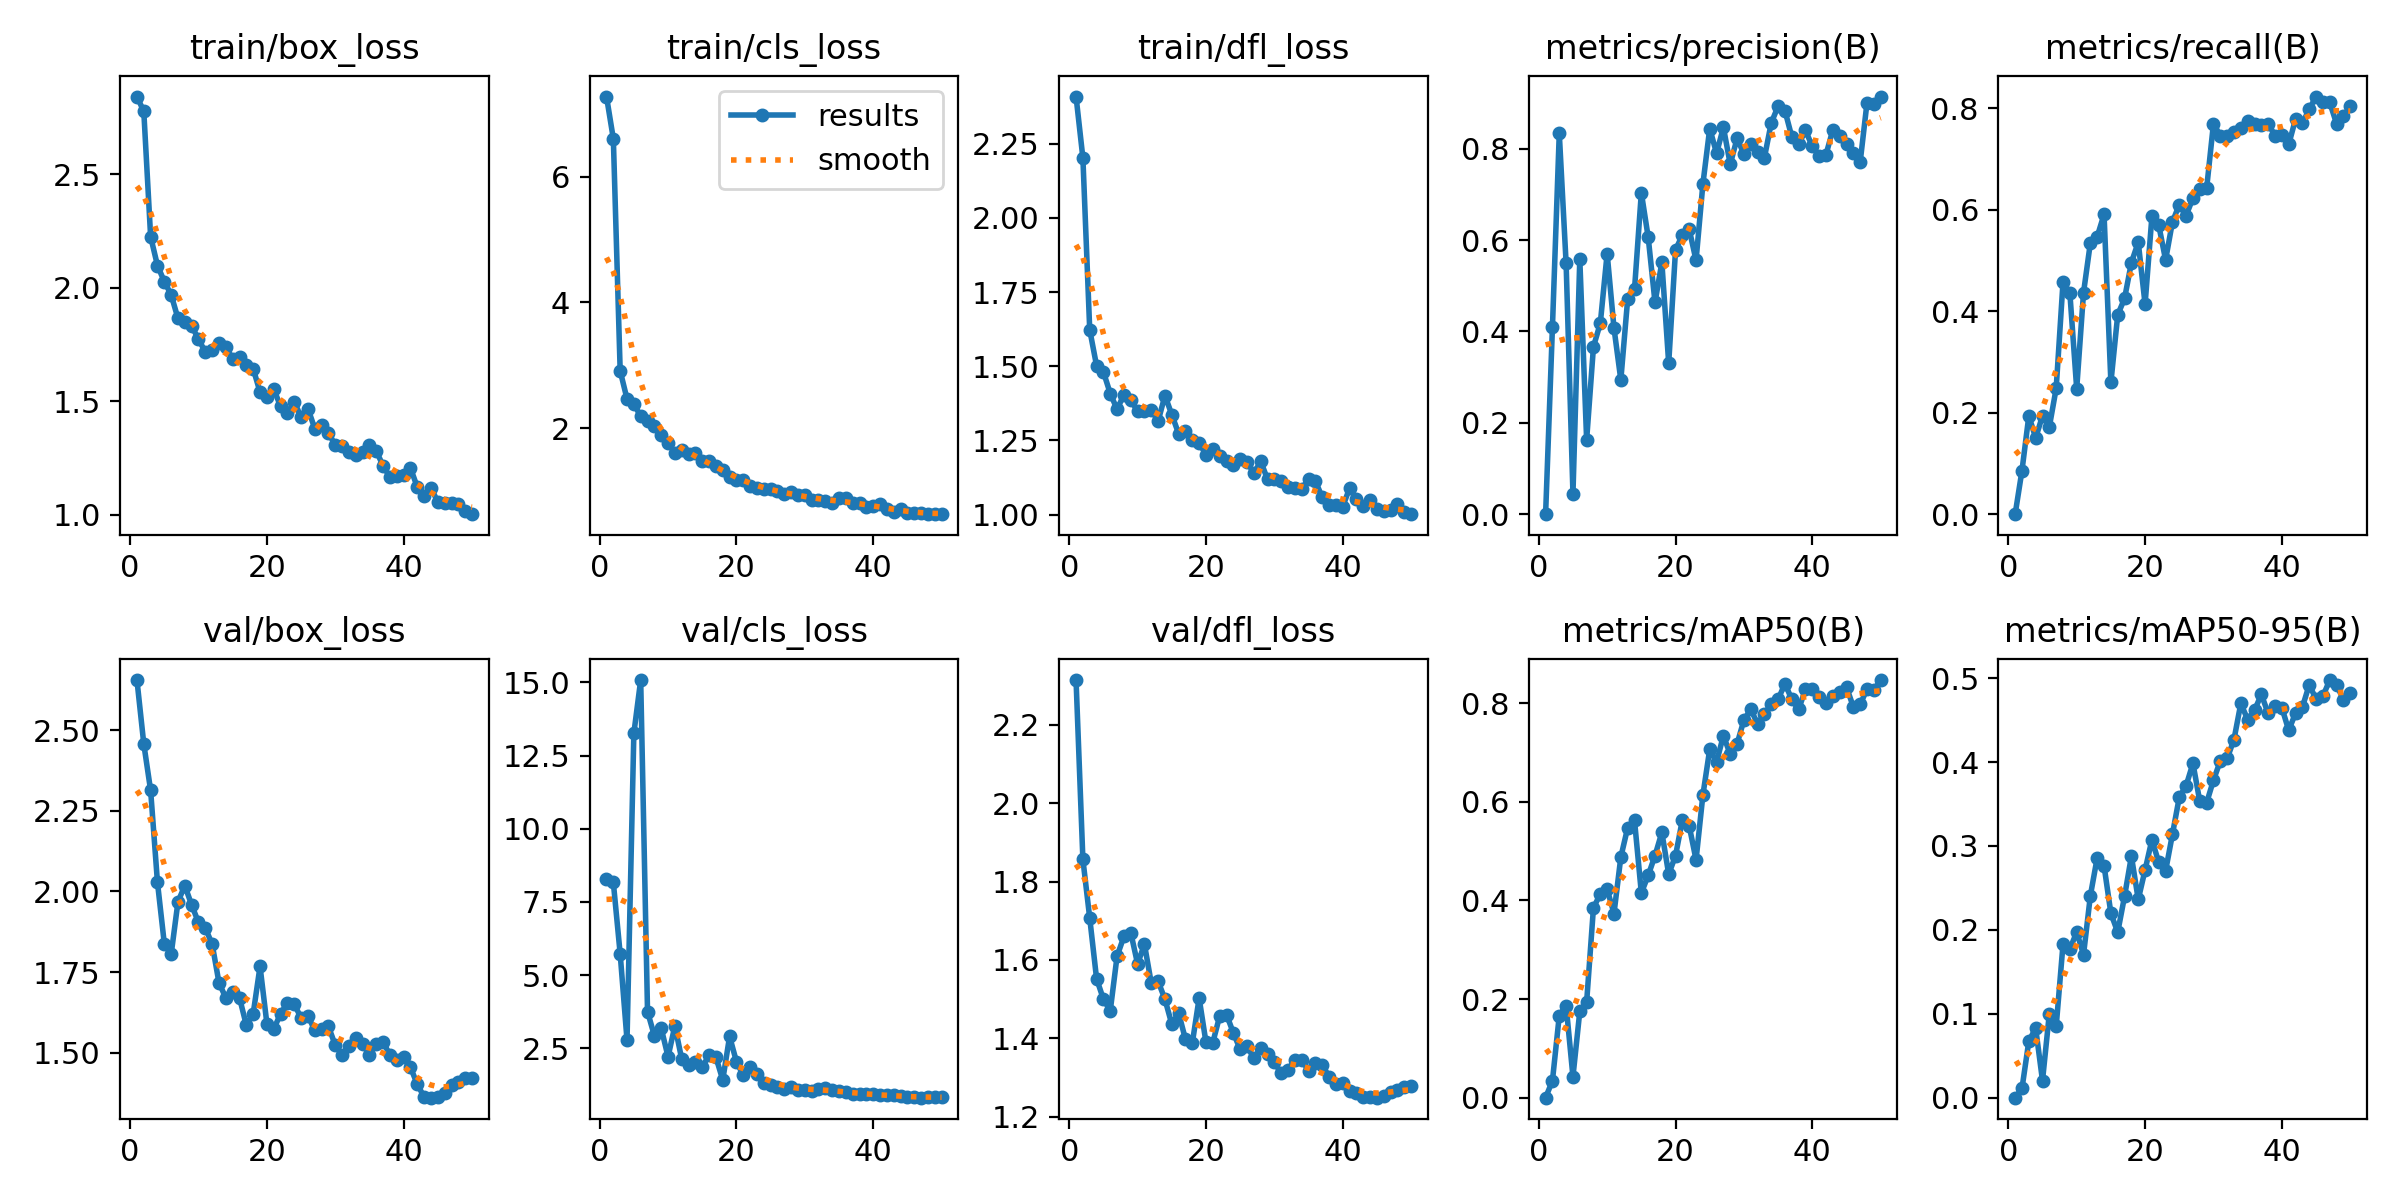

Data behind this chart, as committed beside it:
epoch, train/box_loss, train/cls_loss, train/dfl_loss, metrics/precision(B), metrics/recall(B), metrics/mAP50(B), metrics/mAP50-95(B), val/box_loss, val/cls_loss, val/dfl_loss, lr/pg0, lr/pg1, lr/pg2
1, 2.843, 7.272, 2.409, 0, 0, 0, 0, 2.656, 8.292, 2.314, 8.75e-05, 8.75e-05, 8.75e-05
2, 2.778, 6.601, 2.202, 0.4094, 0.08602, 0.03439, 0.011, 2.458, 8.166, 1.857, 0.0001838, 0.0001838, 0.0001838
3, 2.226, 2.912, 1.623, 0.8333, 0.1935, 0.1663, 0.06742, 2.313, 5.727, 1.707, 0.0002761, 0.0002761, 0.0002761
4, 2.098, 2.467, 1.502, 0.5488, 0.1505, 0.1869, 0.08284, 2.028, 2.789, 1.552, 0.0003645, 0.0003645, 0.0003645
5, 2.028, 2.39, 1.481, 0.04495, 0.1935, 0.0426, 0.02024, 1.838, 13.26, 1.5, 0.0004489, 0.0004489, 0.0004489
6, 1.97, 2.187, 1.408, 0.558, 0.172, 0.175, 0.1003, 1.805, 15.08, 1.47, 0.0005293, 0.0005293, 0.0005293
7, 1.865, 2.116, 1.355, 0.1627, 0.248, 0.1938, 0.0849, 1.968, 3.756, 1.61, 0.0006058, 0.0006058, 0.0006058
8, 1.848, 2.04, 1.404, 0.3664, 0.4573, 0.3855, 0.1829, 2.018, 2.933, 1.66, 0.0006783, 0.0006783, 0.0006783
9, 1.833, 1.892, 1.385, 0.4179, 0.4358, 0.4128, 0.1771, 1.958, 3.189, 1.67, 0.0007469, 0.0007469, 0.0007469
10, 1.773, 1.763, 1.349, 0.5705, 0.2473, 0.423, 0.1973, 1.904, 2.215, 1.59, 0.0008115, 0.0008115, 0.0008115
11, 1.718, 1.611, 1.349, 0.4073, 0.4366, 0.3734, 0.1706, 1.887, 3.27, 1.64, 0.0008722, 0.0008722, 0.0008722
12, 1.724, 1.659, 1.354, 0.2939, 0.5348, 0.4879, 0.2408, 1.836, 2.134, 1.54, 0.0009289, 0.0009289, 0.0009289
13, 1.756, 1.593, 1.315, 0.4706, 0.547, 0.5475, 0.286, 1.716, 1.943, 1.545, 0.000953, 0.000953, 0.000953
14, 1.739, 1.603, 1.401, 0.4918, 0.5907, 0.5625, 0.2764, 1.67, 2.042, 1.5, 0.000953, 0.000953, 0.000953
15, 1.688, 1.473, 1.337, 0.7035, 0.2595, 0.4152, 0.2197, 1.69, 1.87, 1.436, 0.0009283, 0.0009283, 0.0009283
16, 1.695, 1.478, 1.273, 0.6064, 0.3928, 0.4508, 0.1972, 1.67, 2.261, 1.465, 0.0009035, 0.0009035, 0.0009035
17, 1.662, 1.4, 1.282, 0.4634, 0.4251, 0.491, 0.2401, 1.585, 2.2, 1.397, 0.0008787, 0.0008787, 0.0008787
18, 1.644, 1.335, 1.25, 0.551, 0.4958, 0.538, 0.2878, 1.621, 1.423, 1.388, 0.000854, 0.000854, 0.000854
19, 1.541, 1.229, 1.241, 0.3301, 0.5359, 0.4534, 0.2362, 1.768, 2.909, 1.503, 0.0008293, 0.0008293, 0.0008293
20, 1.519, 1.181, 1.202, 0.5781, 0.4136, 0.4908, 0.2714, 1.59, 2.048, 1.389, 0.0008045, 0.0008045, 0.0008045
21, 1.554, 1.172, 1.221, 0.6114, 0.587, 0.5636, 0.3074, 1.573, 1.577, 1.389, 0.0007797, 0.0007797, 0.0007797
22, 1.478, 1.085, 1.198, 0.6235, 0.5692, 0.5512, 0.2804, 1.621, 1.865, 1.456, 0.000755, 0.000755, 0.000755
23, 1.447, 1.054, 1.181, 0.5554, 0.5011, 0.4824, 0.2703, 1.655, 1.617, 1.461, 0.0007302, 0.0007302, 0.0007302
24, 1.499, 1.029, 1.167, 0.7224, 0.5759, 0.6136, 0.3139, 1.65, 1.334, 1.414, 0.0007055, 0.0007055, 0.0007055
25, 1.43, 1.027, 1.186, 0.844, 0.6099, 0.7067, 0.358, 1.608, 1.251, 1.372, 0.0006808, 0.0006808, 0.0006808
26, 1.468, 0.9962, 1.179, 0.7899, 0.5885, 0.6806, 0.3718, 1.615, 1.175, 1.38, 0.000656, 0.000656, 0.000656
27, 1.38, 0.9508, 1.139, 0.8466, 0.6229, 0.7343, 0.3985, 1.569, 1.109, 1.349, 0.0006312, 0.0006312, 0.0006312
28, 1.396, 0.979, 1.18, 0.7658, 0.6403, 0.6965, 0.353, 1.574, 1.173, 1.375, 0.0006065, 0.0006065, 0.0006065
29, 1.359, 0.9385, 1.119, 0.8225, 0.6421, 0.7175, 0.3515, 1.581, 1.093, 1.359, 0.0005818, 0.0005818, 0.0005818
30, 1.308, 0.9335, 1.119, 0.7883, 0.7696, 0.7661, 0.3784, 1.523, 1.063, 1.339, 0.000557, 0.000557, 0.000557
31, 1.305, 0.8624, 1.114, 0.81, 0.7454, 0.7879, 0.4013, 1.494, 1.059, 1.311, 0.0005322, 0.0005322, 0.0005322
32, 1.276, 0.8538, 1.093, 0.7916, 0.7451, 0.758, 0.4042, 1.52, 1.104, 1.319, 0.0005075, 0.0005075, 0.0005075
33, 1.263, 0.8478, 1.09, 0.7805, 0.7536, 0.7777, 0.4268, 1.546, 1.154, 1.345, 0.0004827, 0.0004827, 0.0004827
34, 1.278, 0.8097, 1.088, 0.8566, 0.7614, 0.7988, 0.4699, 1.528, 1.085, 1.345, 0.000458, 0.000458, 0.000458
35, 1.31, 0.8875, 1.119, 0.8927, 0.7753, 0.8077, 0.4506, 1.493, 1.045, 1.317, 0.0004332, 0.0004332, 0.0004332
36, 1.281, 0.8836, 1.113, 0.8831, 0.7695, 0.8399, 0.4616, 1.528, 1.009, 1.336, 0.0004085, 0.0004085, 0.0004085
37, 1.216, 0.8067, 1.058, 0.8259, 0.7677, 0.8077, 0.4806, 1.533, 0.9599, 1.332, 0.0003837, 0.0003837, 0.0003837
38, 1.165, 0.8087, 1.032, 0.8091, 0.7698, 0.7875, 0.4579, 1.492, 0.9316, 1.302, 0.000359, 0.000359, 0.000359
39, 1.172, 0.7508, 1.032, 0.84, 0.7455, 0.8284, 0.4666, 1.479, 0.9273, 1.283, 0.0003343, 0.0003343, 0.0003343
40, 1.177, 0.7709, 1.027, 0.8048, 0.7477, 0.8282, 0.4649, 1.487, 0.9332, 1.285, 0.0003095, 0.0003095, 0.0003095
41, 1.207, 0.7977, 1.089, 0.7845, 0.7286, 0.8132, 0.4378, 1.454, 0.9064, 1.267, 0.0002848, 0.0002848, 0.0002848
42, 1.121, 0.7123, 1.053, 0.7869, 0.7783, 0.8002, 0.4583, 1.402, 0.9113, 1.26, 0.00026, 0.00026, 0.00026
43, 1.083, 0.6767, 1.029, 0.8409, 0.7703, 0.8148, 0.4653, 1.362, 0.9055, 1.25, 0.0002352, 0.0002352, 0.0002352
44, 1.12, 0.7096, 1.05, 0.8278, 0.7978, 0.8227, 0.492, 1.36, 0.8652, 1.25, 0.0002105, 0.0002105, 0.0002105
45, 1.055, 0.6486, 1.018, 0.8092, 0.8229, 0.8324, 0.4751, 1.361, 0.8291, 1.248, 0.0001857, 0.0001857, 0.0001857
46, 1.053, 0.6538, 1.012, 0.7899, 0.8115, 0.7928, 0.4784, 1.375, 0.8245, 1.252, 0.000161, 0.000161, 0.000161
47, 1.052, 0.6526, 1.014, 0.7706, 0.8115, 0.7977, 0.4977, 1.399, 0.8175, 1.263, 0.0001363, 0.0001363, 0.0001363
48, 1.049, 0.642, 1.034, 0.9008, 0.7694, 0.8283, 0.4922, 1.408, 0.8236, 1.268, 0.0001115, 0.0001115, 0.0001115
49, 1.017, 0.6346, 1.007, 0.8967, 0.7838, 0.8269, 0.4739, 1.423, 0.8392, 1.275, 8.675e-05, 8.675e-05, 8.675e-05
50, 1.003, 0.6342, 1.002, 0.914, 0.8034, 0.8471, 0.4819, 1.422, 0.8395, 1.279, 6.2e-05, 6.2e-05, 6.2e-05
